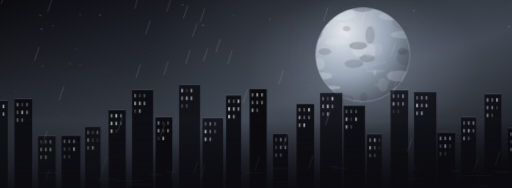
t = 0.00 s
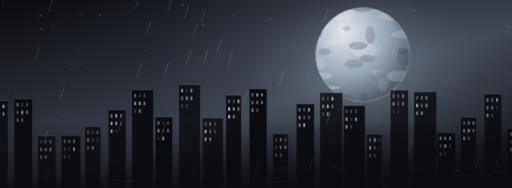
t = 1.67 s
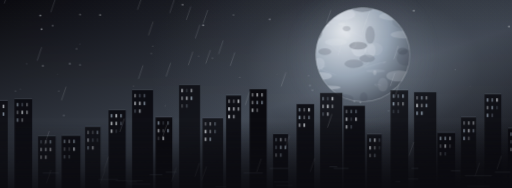
t = 3.33 s
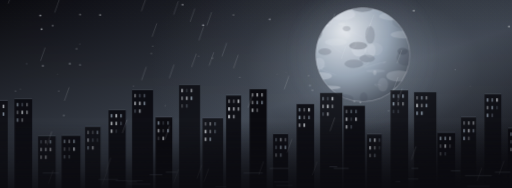
t = 5.00 s
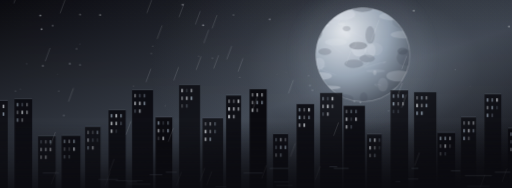
t = 6.67 s
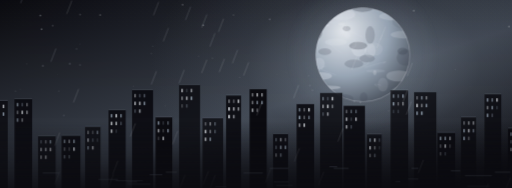
t = 8.33 s

The animated SVG that drew these frames (rendered in a browser with its animation timeline set to each time). Animation: 4 CSS @keyframes rules; frames cover the first 8.33 s, repeats indefinitely.

<svg xmlns="http://www.w3.org/2000/svg" viewBox="0 0 1200 440" preserveAspectRatio="xMidYMid slice" aria-hidden="true"><defs><linearGradient id="sky" x2=".9" y2="1"><stop stop-color="#0b0b10"/><stop offset=".58" stop-color="#3d444f"/><stop offset="1" stop-color="#0b0b10"/></linearGradient><radialGradient id="halo"><stop stop-color="#9caaba" stop-opacity=".62"/><stop offset=".55" stop-color="#9caaba" stop-opacity=".13"/><stop offset="1" stop-color="#9caaba" stop-opacity="0"/></radialGradient><radialGradient id="orb" cx=".3" cy=".25" r=".9"><stop stop-color="#eef2f7"/><stop offset=".53" stop-color="#9caaba"/><stop offset="1" stop-color="#3d444f"/></radialGradient><linearGradient id="pet" x2="1" y2="1"><stop stop-color="#eef2f7"/><stop offset=".48" stop-color="#9caaba"/><stop offset="1" stop-color="#3d444f"/></linearGradient><linearGradient id="mist"><stop stop-color="#9caaba" stop-opacity="0"/><stop offset=".45" stop-color="#eef2f7" stop-opacity=".42"/><stop offset="1" stop-color="#9caaba" stop-opacity="0"/></linearGradient><linearGradient id="shade" x2="0" y2="1"><stop stop-color="#0b0b10" stop-opacity=".06"/><stop offset=".65" stop-color="#0b0b10" stop-opacity="0"/><stop offset="1" stop-color="#0b0b10" stop-opacity=".87"/></linearGradient><clipPath id="clip"><circle cx="850" cy="128" r="110"/></clipPath><g id="flower"><path transform="rotate(0)" d="M0 0C-17-2-23-25-13-35Q-6-43 0-35Q8-43 15-34C23-24 16-5 0 0Z" fill="url(#pet)" stroke="#eef2f7" stroke-opacity=".28" stroke-width=".8"/><path transform="rotate(72)" d="M0 0C-17-2-23-25-13-35Q-6-43 0-35Q8-43 15-34C23-24 16-5 0 0Z" fill="url(#pet)" stroke="#eef2f7" stroke-opacity=".28" stroke-width=".8"/><path transform="rotate(144)" d="M0 0C-17-2-23-25-13-35Q-6-43 0-35Q8-43 15-34C23-24 16-5 0 0Z" fill="url(#pet)" stroke="#eef2f7" stroke-opacity=".28" stroke-width=".8"/><path transform="rotate(216)" d="M0 0C-17-2-23-25-13-35Q-6-43 0-35Q8-43 15-34C23-24 16-5 0 0Z" fill="url(#pet)" stroke="#eef2f7" stroke-opacity=".28" stroke-width=".8"/><path transform="rotate(288)" d="M0 0C-17-2-23-25-13-35Q-6-43 0-35Q8-43 15-34C23-24 16-5 0 0Z" fill="url(#pet)" stroke="#eef2f7" stroke-opacity=".28" stroke-width=".8"/><circle r="6" fill="#3d444f"/><g stroke="#eef2f7" stroke-width="1"><path transform="rotate(0)" d="M0 0v-14m-1.5-1h3"/><path transform="rotate(45)" d="M0 0v-14m-1.5-1h3"/><path transform="rotate(90)" d="M0 0v-14m-1.5-1h3"/><path transform="rotate(135)" d="M0 0v-14m-1.5-1h3"/><path transform="rotate(180)" d="M0 0v-14m-1.5-1h3"/><path transform="rotate(225)" d="M0 0v-14m-1.5-1h3"/><path transform="rotate(270)" d="M0 0v-14m-1.5-1h3"/><path transform="rotate(315)" d="M0 0v-14m-1.5-1h3"/></g><circle r="2.5" fill="#eef2f7"/></g></defs><style>@media (prefers-reduced-motion:no-preference){.drift{animation:ka-drift 15s ease-in-out infinite alternate;transform-box:fill-box;transform-origin:center}.fall{animation:ka-fall 18s ease-in-out infinite alternate;transform-box:fill-box;transform-origin:center}.glow{animation:ka-glow 7s ease-in-out infinite alternate}.spark{animation:ka-spark 5s ease-in-out infinite alternate}.slow{animation:ka-drift 23s ease-in-out infinite alternate-reverse}}@keyframes ka-drift{from{transform:translate(-22px,3px)}to{transform:translate(25px,-5px)}}@keyframes ka-fall{from{transform:translate(-40px,-29px) rotate(-3deg)}to{transform:translate(40px,35px) rotate(4deg)}}@keyframes ka-glow{from{opacity:.4}to{opacity:.93}}@keyframes ka-spark{from{opacity:.32}to{opacity:1}}</style><rect width="1200" height="440" fill="url(#sky)"/><ellipse cx="850" cy="150" rx="500" ry="310" fill="url(#halo)" opacity=".75"/><g class="spark"><circle cx="188" cy="103" r="1" fill="#eef2f7" opacity="0.5"/><circle cx="649" cy="173" r="1" fill="#eef2f7" opacity="0.3"/><circle cx="768" cy="65" r="2" fill="#eef2f7" opacity="0.2"/><circle cx="428" cy="11" r="2" fill="#eef2f7" opacity="0.6"/><circle cx="138" cy="213" r="1" fill="#eef2f7" opacity="0.8"/><circle cx="124" cy="60" r="2" fill="#eef2f7" opacity="0.4"/><circle cx="164" cy="149" r="2" fill="#eef2f7" opacity="0.5"/><circle cx="547" cy="35" r="2" fill="#eef2f7" opacity="0.3"/><circle cx="95" cy="36" r="2" fill="#eef2f7" opacity="0.7"/><circle cx="562" cy="181" r="1" fill="#eef2f7" opacity="0.8"/><circle cx="830" cy="237" r="2" fill="#eef2f7" opacity="0.4"/><circle cx="355" cy="125" r="2" fill="#eef2f7" opacity="0.2"/><circle cx="632" cy="45" r="2" fill="#eef2f7" opacity="0.5"/><circle cx="910" cy="259" r="1" fill="#eef2f7" opacity="0.8"/><circle cx="150" cy="270" r="2" fill="#eef2f7" opacity="0.3"/><circle cx="871" cy="104" r="2" fill="#eef2f7" opacity="0.4"/><circle cx="63" cy="149" r="1" fill="#eef2f7" opacity="0.7"/><circle cx="336" cy="254" r="1" fill="#eef2f7" opacity="0.7"/><circle cx="888" cy="231" r="1" fill="#eef2f7" opacity="0.3"/><circle cx="844" cy="239" r="2" fill="#eef2f7" opacity="0.5"/><circle cx="180" cy="114" r="2" fill="#eef2f7" opacity="0.3"/><circle cx="387" cy="247" r="1" fill="#eef2f7" opacity="0.5"/><circle cx="235" cy="35" r="2" fill="#eef2f7" opacity="0.6"/><circle cx="98" cy="68" r="2" fill="#eef2f7" opacity="0.7"/><circle cx="73" cy="236" r="1" fill="#eef2f7" opacity="0.2"/><circle cx="1192" cy="62" r="2" fill="#eef2f7" opacity="0.6"/><circle cx="313" cy="201" r="1" fill="#eef2f7" opacity="0.7"/><circle cx="498" cy="136" r="2" fill="#eef2f7" opacity="0.2"/><circle cx="670" cy="169" r="1" fill="#eef2f7" opacity="0.2"/><circle cx="48" cy="209" r="1" fill="#eef2f7" opacity="0.4"/><circle cx="803" cy="148" r="1" fill="#eef2f7" opacity="0.3"/><circle cx="969" cy="25" r="2" fill="#eef2f7" opacity="0.7"/><circle cx="942" cy="131" r="2" fill="#eef2f7" opacity="0.2"/><circle cx="723" cy="177" r="2" fill="#eef2f7" opacity="0.2"/><circle cx="1101" cy="202" r="1" fill="#eef2f7" opacity="0.3"/><circle cx="839" cy="96" r="1" fill="#eef2f7" opacity="0.5"/><circle cx="63" cy="260" r="2" fill="#eef2f7" opacity="0.5"/><circle cx="135" cy="173" r="1" fill="#eef2f7" opacity="0.3"/><circle cx="101" cy="154" r="2" fill="#eef2f7" opacity="0.5"/><circle cx="812" cy="44" r="1" fill="#eef2f7" opacity="0.3"/><circle cx="755" cy="234" r="1" fill="#eef2f7" opacity="0.7"/><circle cx="37" cy="213" r="1" fill="#eef2f7" opacity="0.8"/><circle cx="726" cy="200" r="2" fill="#eef2f7" opacity="0.3"/><circle cx="358" cy="108" r="1" fill="#eef2f7" opacity="0.7"/><circle cx="732" cy="211" r="2" fill="#eef2f7" opacity="0.3"/><circle cx="837" cy="268" r="1" fill="#eef2f7" opacity="0.6"/><circle cx="188" cy="34" r="2" fill="#eef2f7" opacity="0.4"/><circle cx="1066" cy="163" r="1" fill="#eef2f7" opacity="0.6"/><circle cx="813" cy="188" r="1" fill="#eef2f7" opacity="0.6"/><circle cx="188" cy="152" r="2" fill="#eef2f7" opacity="0.3"/><circle cx="476" cy="59" r="2" fill="#eef2f7" opacity="0.7"/><circle cx="465" cy="131" r="1" fill="#eef2f7" opacity="0.6"/></g><circle cx="850" cy="128" r="185" fill="url(#halo)" class="glow"/><circle cx="850" cy="128" r="110" fill="url(#orb)" stroke="#eef2f7" stroke-opacity=".6"/><g clip-path="url(#clip)"><ellipse cx="951" cy="135" rx="22" ry="19" fill="#3d444f" opacity="0.2"/><ellipse cx="962" cy="46" rx="31" ry="17" fill="#eef2f7" opacity="0.3"/><ellipse cx="761" cy="121" rx="15" ry="8" fill="#3d444f" opacity="0.2"/><ellipse cx="780" cy="229" rx="31" ry="8" fill="#3d444f" opacity="0.2"/><ellipse cx="867" cy="82" rx="11" ry="21" fill="#3d444f" opacity="0.2"/><ellipse cx="841" cy="114" rx="18" ry="18" fill="#eef2f7" opacity="0.3"/><ellipse cx="925" cy="38" rx="37" ry="10" fill="#eef2f7" opacity="0.2"/><ellipse cx="878" cy="115" rx="19" ry="15" fill="#eef2f7" opacity="0.1"/><ellipse cx="800" cy="231" rx="28" ry="11" fill="#3d444f" opacity="0.2"/><ellipse cx="779" cy="38" rx="25" ry="17" fill="#eef2f7" opacity="0.1"/><ellipse cx="748" cy="149" rx="13" ry="14" fill="#eef2f7" opacity="0.2"/><ellipse cx="938" cy="49" rx="19" ry="17" fill="#3d444f" opacity="0.1"/><ellipse cx="897" cy="198" rx="12" ry="16" fill="#eef2f7" opacity="0.1"/><ellipse cx="829" cy="149" rx="22" ry="10" fill="#3d444f" opacity="0.2"/><ellipse cx="940" cy="214" rx="23" ry="13" fill="#eef2f7" opacity="0.1"/><ellipse cx="867" cy="118" rx="13" ry="17" fill="#eef2f7" opacity="0.2"/><ellipse cx="739" cy="75" rx="16" ry="18" fill="#3d444f" opacity="0.3"/><ellipse cx="935" cy="178" rx="30" ry="13" fill="#eef2f7" opacity="0.2"/><ellipse cx="787" cy="99" rx="26" ry="8" fill="#eef2f7" opacity="0.2"/><ellipse cx="750" cy="178" rx="28" ry="9" fill="#eef2f7" opacity="0.3"/><ellipse cx="814" cy="83" rx="7" ry="6" fill="#eef2f7" opacity="0.2"/><ellipse cx="860" cy="137" rx="18" ry="9" fill="#3d444f" opacity="0.2"/><ellipse cx="880" cy="166" rx="22" ry="4" fill="#eef2f7" opacity="0.1"/><ellipse cx="812" cy="67" rx="9" ry="6" fill="#3d444f" opacity="0.2"/><ellipse cx="849" cy="19" rx="25" ry="9" fill="#3d444f" opacity="0.3"/><ellipse cx="761" cy="205" rx="37" ry="5" fill="#eef2f7" opacity="0.3"/><ellipse cx="839" cy="107" rx="21" ry="9" fill="#3d444f" opacity="0.3"/><ellipse cx="878" cy="170" rx="4" ry="6" fill="#eef2f7" opacity="0.2"/><ellipse cx="737" cy="59" rx="35" ry="5" fill="#eef2f7" opacity="0.3"/><ellipse cx="800" cy="56" rx="8" ry="3" fill="#eef2f7" opacity="0.3"/><ellipse cx="801" cy="34" rx="31" ry="13" fill="#eef2f7" opacity="0.3"/><ellipse cx="945" cy="81" rx="30" ry="9" fill="#eef2f7" opacity="0.2"/><ellipse cx="852" cy="228" rx="9" ry="12" fill="#3d444f" opacity="0.2"/><ellipse cx="943" cy="120" rx="12" ry="8" fill="#3d444f" opacity="0.3"/><ellipse cx="903" cy="18" rx="17" ry="11" fill="#eef2f7" opacity="0.3"/><path d="M783 100q-29 -8 17 24" stroke="#eef2f7" opacity=".22" fill="none"/><path d="M822 110q18 5 8 -18" stroke="#eef2f7" opacity=".22" fill="none"/><path d="M941 49q10 -8 37 22" stroke="#eef2f7" opacity=".22" fill="none"/><path d="M843 81q22 17 -25 -10" stroke="#eef2f7" opacity=".22" fill="none"/><path d="M864 144q1 11 -33 16" stroke="#eef2f7" opacity=".22" fill="none"/><path d="M897 148q25 -10 -42 10" stroke="#eef2f7" opacity=".22" fill="none"/><path d="M755 209q-18 4 -51 -16" stroke="#eef2f7" opacity=".22" fill="none"/><path d="M885 203q-18 -10 8 -3" stroke="#eef2f7" opacity=".22" fill="none"/><path d="M765 155q-35 3 22 20" stroke="#eef2f7" opacity=".22" fill="none"/></g><g><rect x="-20" y="235" width="39" height="206" fill="#0b0b10" opacity="0.8"/><path d="M-20 235h39" stroke="#9caaba" opacity=".5"/><rect x="-15" y="245" width="4" height="8" fill="#9caaba" opacity="0.3"/><rect x="-4" y="245" width="4" height="8" fill="#eef2f7" opacity="0.6"/><rect x="7" y="245" width="4" height="8" fill="#eef2f7" opacity="0.6"/><rect x="-15" y="263" width="4" height="8" fill="#9caaba" opacity="0.7"/><rect x="-4" y="263" width="4" height="8" fill="#eef2f7" opacity="0.7"/><rect x="7" y="263" width="4" height="8" fill="#9caaba" opacity="0.7"/><rect x="-15" y="281" width="4" height="8" fill="#eef2f7" opacity="0.2"/><rect x="-4" y="281" width="4" height="8" fill="#eef2f7" opacity="0.3"/></g><g><rect x="35" y="231" width="41" height="210" fill="#0b0b10" opacity="0.9"/><path d="M35 231h41" stroke="#9caaba" opacity=".5"/><rect x="40" y="241" width="4" height="8" fill="#9caaba" opacity="0.6"/><rect x="51" y="241" width="4" height="8" fill="#9caaba" opacity="0.3"/><rect x="62" y="241" width="4" height="8" fill="#eef2f7" opacity="0.3"/><rect x="40" y="259" width="4" height="8" fill="#eef2f7" opacity="0.3"/><rect x="51" y="259" width="4" height="8" fill="#eef2f7" opacity="0.6"/><rect x="62" y="259" width="4" height="8" fill="#eef2f7" opacity="0.4"/><rect x="40" y="277" width="4" height="8" fill="#9caaba" opacity="0.5"/><rect x="51" y="277" width="4" height="8" fill="#eef2f7" opacity="0.3"/></g><g><rect x="90" y="318" width="41" height="123" fill="#0b0b10" opacity="0.8"/><path d="M90 318h41" stroke="#9caaba" opacity=".5"/><rect x="95" y="328" width="4" height="8" fill="#9caaba" opacity="0.3"/><rect x="106" y="328" width="4" height="8" fill="#eef2f7" opacity="0.3"/><rect x="117" y="328" width="4" height="8" fill="#9caaba" opacity="0.6"/><rect x="95" y="346" width="4" height="8" fill="#eef2f7" opacity="0.5"/><rect x="106" y="346" width="4" height="8" fill="#eef2f7" opacity="0.5"/><rect x="117" y="346" width="4" height="8" fill="#eef2f7" opacity="0.6"/><rect x="95" y="364" width="4" height="8" fill="#eef2f7" opacity="0.5"/><rect x="106" y="364" width="4" height="8" fill="#eef2f7" opacity="0.6"/></g><g><rect x="145" y="317" width="44" height="124" fill="#0b0b10" opacity="0.9"/><path d="M145 317h44" stroke="#9caaba" opacity=".5"/><rect x="150" y="327" width="4" height="8" fill="#9caaba" opacity="0.6"/><rect x="161" y="327" width="4" height="8" fill="#eef2f7" opacity="0.4"/><rect x="172" y="327" width="4" height="8" fill="#9caaba" opacity="0.7"/><rect x="150" y="345" width="4" height="8" fill="#eef2f7" opacity="0.3"/><rect x="161" y="345" width="4" height="8" fill="#eef2f7" opacity="0.2"/><rect x="172" y="345" width="4" height="8" fill="#eef2f7" opacity="0.8"/><rect x="150" y="363" width="4" height="8" fill="#9caaba" opacity="0.5"/><rect x="161" y="363" width="4" height="8" fill="#9caaba" opacity="0.4"/></g><g><rect x="200" y="296" width="36" height="145" fill="#0b0b10" opacity="0.8"/><path d="M200 296h36" stroke="#9caaba" opacity=".5"/><rect x="205" y="306" width="4" height="8" fill="#eef2f7" opacity="0.3"/><rect x="216" y="306" width="4" height="8" fill="#eef2f7" opacity="0.2"/><rect x="227" y="306" width="4" height="8" fill="#9caaba" opacity="0.5"/><rect x="205" y="324" width="4" height="8" fill="#eef2f7" opacity="0.5"/><rect x="216" y="324" width="4" height="8" fill="#9caaba" opacity="0.3"/><rect x="227" y="324" width="4" height="8" fill="#9caaba" opacity="0.2"/><rect x="205" y="342" width="4" height="8" fill="#9caaba" opacity="0.6"/><rect x="216" y="342" width="4" height="8" fill="#eef2f7" opacity="0.6"/></g><g><rect x="255" y="257" width="40" height="184" fill="#0b0b10" opacity="0.9"/><path d="M255 257h40" stroke="#9caaba" opacity=".5"/><rect x="260" y="267" width="4" height="8" fill="#9caaba" opacity="0.7"/><rect x="271" y="267" width="4" height="8" fill="#eef2f7" opacity="0.7"/><rect x="282" y="267" width="4" height="8" fill="#9caaba" opacity="0.6"/><rect x="260" y="285" width="4" height="8" fill="#eef2f7" opacity="0.7"/><rect x="271" y="285" width="4" height="8" fill="#eef2f7" opacity="0.6"/><rect x="282" y="285" width="4" height="8" fill="#9caaba" opacity="0.3"/><rect x="260" y="303" width="4" height="8" fill="#eef2f7" opacity="0.7"/><rect x="271" y="303" width="4" height="8" fill="#9caaba" opacity="0.2"/></g><g><rect x="310" y="210" width="49" height="231" fill="#0b0b10" opacity="0.9"/><path d="M310 210h49" stroke="#9caaba" opacity=".5"/><rect x="315" y="220" width="4" height="8" fill="#eef2f7" opacity="0.4"/><rect x="326" y="220" width="4" height="8" fill="#9caaba" opacity="0.3"/><rect x="337" y="220" width="4" height="8" fill="#9caaba" opacity="0.4"/><rect x="315" y="238" width="4" height="8" fill="#eef2f7" opacity="0.6"/><rect x="326" y="238" width="4" height="8" fill="#eef2f7" opacity="0.6"/><rect x="337" y="238" width="4" height="8" fill="#9caaba" opacity="0.7"/><rect x="315" y="256" width="4" height="8" fill="#9caaba" opacity="0.3"/><rect x="326" y="256" width="4" height="8" fill="#eef2f7" opacity="0.5"/></g><g><rect x="365" y="274" width="39" height="167" fill="#0b0b10" opacity="1"/><path d="M365 274h39" stroke="#9caaba" opacity=".5"/><rect x="370" y="284" width="4" height="8" fill="#9caaba" opacity="0.7"/><rect x="381" y="284" width="4" height="8" fill="#9caaba" opacity="0.2"/><rect x="392" y="284" width="4" height="8" fill="#9caaba" opacity="0.4"/><rect x="370" y="302" width="4" height="8" fill="#eef2f7" opacity="0.6"/><rect x="381" y="302" width="4" height="8" fill="#eef2f7" opacity="0.2"/><rect x="392" y="302" width="4" height="8" fill="#9caaba" opacity="0.7"/><rect x="370" y="320" width="4" height="8" fill="#eef2f7" opacity="0.2"/><rect x="381" y="320" width="4" height="8" fill="#eef2f7" opacity="0.7"/></g><g><rect x="420" y="198" width="49" height="243" fill="#0b0b10" opacity="0.8"/><path d="M420 198h49" stroke="#9caaba" opacity=".5"/><rect x="425" y="208" width="4" height="8" fill="#eef2f7" opacity="0.6"/><rect x="436" y="208" width="4" height="8" fill="#9caaba" opacity="0.2"/><rect x="447" y="208" width="4" height="8" fill="#eef2f7" opacity="0.5"/><rect x="425" y="226" width="4" height="8" fill="#eef2f7" opacity="0.4"/><rect x="436" y="226" width="4" height="8" fill="#eef2f7" opacity="0.6"/><rect x="447" y="226" width="4" height="8" fill="#9caaba" opacity="0.8"/><rect x="425" y="244" width="4" height="8" fill="#eef2f7" opacity="0.2"/><rect x="436" y="244" width="4" height="8" fill="#9caaba" opacity="0.3"/></g><g><rect x="475" y="276" width="48" height="165" fill="#0b0b10" opacity="0.8"/><path d="M475 276h48" stroke="#9caaba" opacity=".5"/><rect x="480" y="286" width="4" height="8" fill="#eef2f7" opacity="0.3"/><rect x="491" y="286" width="4" height="8" fill="#eef2f7" opacity="0.4"/><rect x="502" y="286" width="4" height="8" fill="#9caaba" opacity="0.4"/><rect x="480" y="304" width="4" height="8" fill="#eef2f7" opacity="0.8"/><rect x="491" y="304" width="4" height="8" fill="#eef2f7" opacity="0.4"/><rect x="502" y="304" width="4" height="8" fill="#9caaba" opacity="0.4"/><rect x="480" y="322" width="4" height="8" fill="#eef2f7" opacity="0.8"/><rect x="491" y="322" width="4" height="8" fill="#9caaba" opacity="0.8"/></g><g><rect x="530" y="223" width="35" height="218" fill="#0b0b10" opacity="0.9"/><path d="M530 223h35" stroke="#9caaba" opacity=".5"/><rect x="535" y="233" width="4" height="8" fill="#eef2f7" opacity="0.4"/><rect x="546" y="233" width="4" height="8" fill="#eef2f7" opacity="0.3"/><rect x="557" y="233" width="4" height="8" fill="#eef2f7" opacity="0.7"/><rect x="535" y="251" width="4" height="8" fill="#eef2f7" opacity="0.8"/><rect x="546" y="251" width="4" height="8" fill="#eef2f7" opacity="0.6"/><rect x="557" y="251" width="4" height="8" fill="#eef2f7" opacity="0.5"/><rect x="535" y="269" width="4" height="8" fill="#eef2f7" opacity="0.8"/><rect x="546" y="269" width="4" height="8" fill="#eef2f7" opacity="0.5"/></g><g><rect x="585" y="208" width="40" height="233" fill="#0b0b10" opacity="1"/><path d="M585 208h40" stroke="#9caaba" opacity=".5"/><rect x="590" y="218" width="4" height="8" fill="#eef2f7" opacity="0.4"/><rect x="601" y="218" width="4" height="8" fill="#eef2f7" opacity="0.6"/><rect x="612" y="218" width="4" height="8" fill="#eef2f7" opacity="0.5"/><rect x="590" y="236" width="4" height="8" fill="#eef2f7" opacity="0.4"/><rect x="601" y="236" width="4" height="8" fill="#9caaba" opacity="0.6"/><rect x="612" y="236" width="4" height="8" fill="#9caaba" opacity="0.6"/><rect x="590" y="254" width="4" height="8" fill="#eef2f7" opacity="0.6"/><rect x="601" y="254" width="4" height="8" fill="#eef2f7" opacity="0.3"/></g><g><rect x="640" y="313" width="35" height="128" fill="#0b0b10" opacity="0.9"/><path d="M640 313h35" stroke="#9caaba" opacity=".5"/><rect x="645" y="323" width="4" height="8" fill="#9caaba" opacity="0.4"/><rect x="656" y="323" width="4" height="8" fill="#eef2f7" opacity="0.5"/><rect x="667" y="323" width="4" height="8" fill="#eef2f7" opacity="0.3"/><rect x="645" y="341" width="4" height="8" fill="#9caaba" opacity="0.4"/><rect x="656" y="341" width="4" height="8" fill="#9caaba" opacity="0.8"/><rect x="667" y="341" width="4" height="8" fill="#9caaba" opacity="0.8"/><rect x="645" y="359" width="4" height="8" fill="#eef2f7" opacity="0.4"/><rect x="656" y="359" width="4" height="8" fill="#9caaba" opacity="0.6"/></g><g><rect x="695" y="243" width="41" height="198" fill="#0b0b10" opacity="0.9"/><path d="M695 243h41" stroke="#9caaba" opacity=".5"/><rect x="700" y="253" width="4" height="8" fill="#9caaba" opacity="0.6"/><rect x="711" y="253" width="4" height="8" fill="#eef2f7" opacity="0.3"/><rect x="722" y="253" width="4" height="8" fill="#eef2f7" opacity="0.7"/><rect x="700" y="271" width="4" height="8" fill="#9caaba" opacity="0.8"/><rect x="711" y="271" width="4" height="8" fill="#eef2f7" opacity="0.3"/><rect x="722" y="271" width="4" height="8" fill="#9caaba" opacity="0.5"/><rect x="700" y="289" width="4" height="8" fill="#eef2f7" opacity="0.5"/><rect x="711" y="289" width="4" height="8" fill="#eef2f7" opacity="0.7"/></g><g><rect x="750" y="217" width="52" height="224" fill="#0b0b10" opacity="0.8"/><path d="M750 217h52" stroke="#9caaba" opacity=".5"/><rect x="755" y="227" width="4" height="8" fill="#9caaba" opacity="0.5"/><rect x="766" y="227" width="4" height="8" fill="#9caaba" opacity="0.3"/><rect x="777" y="227" width="4" height="8" fill="#eef2f7" opacity="0.7"/><rect x="755" y="245" width="4" height="8" fill="#eef2f7" opacity="0.5"/><rect x="766" y="245" width="4" height="8" fill="#eef2f7" opacity="0.7"/><rect x="777" y="245" width="4" height="8" fill="#eef2f7" opacity="0.4"/><rect x="755" y="263" width="4" height="8" fill="#9caaba" opacity="0.3"/><rect x="766" y="263" width="4" height="8" fill="#eef2f7" opacity="0.5"/></g><g><rect x="805" y="247" width="50" height="194" fill="#0b0b10" opacity="0.9"/><path d="M805 247h50" stroke="#9caaba" opacity=".5"/><rect x="810" y="257" width="4" height="8" fill="#eef2f7" opacity="0.3"/><rect x="821" y="257" width="4" height="8" fill="#9caaba" opacity="0.4"/><rect x="832" y="257" width="4" height="8" fill="#9caaba" opacity="0.4"/><rect x="810" y="275" width="4" height="8" fill="#eef2f7" opacity="0.6"/><rect x="821" y="275" width="4" height="8" fill="#9caaba" opacity="0.2"/><rect x="832" y="275" width="4" height="8" fill="#eef2f7" opacity="0.6"/><rect x="810" y="293" width="4" height="8" fill="#eef2f7" opacity="0.6"/><rect x="821" y="293" width="4" height="8" fill="#9caaba" opacity="0.3"/></g><g><rect x="860" y="314" width="34" height="127" fill="#0b0b10" opacity="0.8"/><path d="M860 314h34" stroke="#9caaba" opacity=".5"/><rect x="865" y="324" width="4" height="8" fill="#9caaba" opacity="0.7"/><rect x="876" y="324" width="4" height="8" fill="#eef2f7" opacity="0.7"/><rect x="887" y="324" width="4" height="8" fill="#9caaba" opacity="0.3"/><rect x="865" y="342" width="4" height="8" fill="#eef2f7" opacity="0.8"/><rect x="876" y="342" width="4" height="8" fill="#eef2f7" opacity="0.4"/><rect x="887" y="342" width="4" height="8" fill="#9caaba" opacity="0.2"/><rect x="865" y="360" width="4" height="8" fill="#eef2f7" opacity="0.4"/><rect x="876" y="360" width="4" height="8" fill="#9caaba" opacity="0.5"/></g><g><rect x="915" y="211" width="41" height="230" fill="#0b0b10" opacity="0.8"/><path d="M915 211h41" stroke="#9caaba" opacity=".5"/><rect x="920" y="221" width="4" height="8" fill="#9caaba" opacity="0.6"/><rect x="931" y="221" width="4" height="8" fill="#9caaba" opacity="0.4"/><rect x="942" y="221" width="4" height="8" fill="#9caaba" opacity="0.7"/><rect x="920" y="239" width="4" height="8" fill="#9caaba" opacity="0.8"/><rect x="931" y="239" width="4" height="8" fill="#eef2f7" opacity="0.3"/><rect x="942" y="239" width="4" height="8" fill="#eef2f7" opacity="0.4"/><rect x="920" y="257" width="4" height="8" fill="#9caaba" opacity="0.2"/><rect x="931" y="257" width="4" height="8" fill="#9caaba" opacity="0.2"/></g><g><rect x="970" y="215" width="52" height="226" fill="#0b0b10" opacity="0.8"/><path d="M970 215h52" stroke="#9caaba" opacity=".5"/><rect x="975" y="225" width="4" height="8" fill="#eef2f7" opacity="0.3"/><rect x="986" y="225" width="4" height="8" fill="#9caaba" opacity="0.6"/><rect x="997" y="225" width="4" height="8" fill="#eef2f7" opacity="0.4"/><rect x="975" y="243" width="4" height="8" fill="#eef2f7" opacity="0.7"/><rect x="986" y="243" width="4" height="8" fill="#eef2f7" opacity="0.4"/><rect x="997" y="243" width="4" height="8" fill="#9caaba" opacity="0.7"/><rect x="975" y="261" width="4" height="8" fill="#9caaba" opacity="0.7"/><rect x="986" y="261" width="4" height="8" fill="#9caaba" opacity="0.8"/></g><g><rect x="1025" y="310" width="41" height="131" fill="#0b0b10" opacity="0.9"/><path d="M1025 310h41" stroke="#9caaba" opacity=".5"/><rect x="1030" y="320" width="4" height="8" fill="#9caaba" opacity="0.8"/><rect x="1041" y="320" width="4" height="8" fill="#9caaba" opacity="0.7"/><rect x="1052" y="320" width="4" height="8" fill="#eef2f7" opacity="0.5"/><rect x="1030" y="338" width="4" height="8" fill="#eef2f7" opacity="0.3"/><rect x="1041" y="338" width="4" height="8" fill="#eef2f7" opacity="0.7"/><rect x="1052" y="338" width="4" height="8" fill="#eef2f7" opacity="0.2"/><rect x="1030" y="356" width="4" height="8" fill="#eef2f7" opacity="0.3"/><rect x="1041" y="356" width="4" height="8" fill="#9caaba" opacity="0.3"/></g><g><rect x="1080" y="274" width="35" height="167" fill="#0b0b10" opacity="0.8"/><path d="M1080 274h35" stroke="#9caaba" opacity=".5"/><rect x="1085" y="284" width="4" height="8" fill="#eef2f7" opacity="0.3"/><rect x="1096" y="284" width="4" height="8" fill="#eef2f7" opacity="0.4"/><rect x="1107" y="284" width="4" height="8" fill="#eef2f7" opacity="0.4"/><rect x="1085" y="302" width="4" height="8" fill="#9caaba" opacity="0.7"/><rect x="1096" y="302" width="4" height="8" fill="#eef2f7" opacity="0.6"/><rect x="1107" y="302" width="4" height="8" fill="#9caaba" opacity="0.5"/><rect x="1085" y="320" width="4" height="8" fill="#9caaba" opacity="0.8"/><rect x="1096" y="320" width="4" height="8" fill="#eef2f7" opacity="0.3"/></g><g><rect x="1135" y="220" width="39" height="221" fill="#0b0b10" opacity="0.8"/><path d="M1135 220h39" stroke="#9caaba" opacity=".5"/><rect x="1140" y="230" width="4" height="8" fill="#9caaba" opacity="0.7"/><rect x="1151" y="230" width="4" height="8" fill="#9caaba" opacity="0.5"/><rect x="1162" y="230" width="4" height="8" fill="#eef2f7" opacity="0.6"/><rect x="1140" y="248" width="4" height="8" fill="#eef2f7" opacity="0.4"/><rect x="1151" y="248" width="4" height="8" fill="#9caaba" opacity="0.6"/><rect x="1162" y="248" width="4" height="8" fill="#9caaba" opacity="0.2"/><rect x="1140" y="266" width="4" height="8" fill="#9caaba" opacity="0.7"/><rect x="1151" y="266" width="4" height="8" fill="#9caaba" opacity="0.3"/></g><g><rect x="1190" y="300" width="51" height="141" fill="#0b0b10" opacity="1"/><path d="M1190 300h51" stroke="#9caaba" opacity=".5"/><rect x="1195" y="310" width="4" height="8" fill="#9caaba" opacity="0.5"/><rect x="1206" y="310" width="4" height="8" fill="#9caaba" opacity="0.7"/><rect x="1217" y="310" width="4" height="8" fill="#eef2f7" opacity="0.2"/><rect x="1195" y="328" width="4" height="8" fill="#9caaba" opacity="0.3"/><rect x="1206" y="328" width="4" height="8" fill="#9caaba" opacity="0.8"/><rect x="1217" y="328" width="4" height="8" fill="#9caaba" opacity="0.7"/><rect x="1195" y="346" width="4" height="8" fill="#eef2f7" opacity="0.4"/><rect x="1206" y="346" width="4" height="8" fill="#9caaba" opacity="0.4"/></g><g class="glow" stroke="#9caaba" opacity=".48"><path d="M642 426h35"/><path d="M632 394h44"/><path d="M389 403h26"/><path d="M1094 436h53"/><path d="M1159 403h36"/><path d="M351 409h30"/><path d="M1089 411h63"/><path d="M782 394h35"/><path d="M956 419h24"/><path d="M772 390h18"/><path d="M647 434h39"/><path d="M927 425h11"/><path d="M299 426h23"/><path d="M1056 400h22"/><path d="M964 394h16"/><path d="M231 420h46"/><path d="M272 423h63"/><path d="M571 405h45"/><path d="M300 431h53"/><path d="M101 405h38"/><path d="M505 437h26"/></g><g class="fall" stroke="#eef2f7" stroke-width="1" opacity=".32"><path d="M437 165l-12 31"/><path d="M969 238l-12 31"/><path d="M377 6l-12 31"/><path d="M190 210l-12 31"/><path d="M562 118l-12 31"/><path d="M1201 416l-12 31"/><path d="M900 82l-12 31"/><path d="M510 411l-12 31"/><path d="M422 308l-12 31"/><path d="M490 141l-12 31"/><path d="M494 402l-12 31"/><path d="M705 200l-12 31"/><path d="M323 290l-12 31"/><path d="M619 240l-12 31"/><path d="M971 148l-12 31"/><path d="M490 35l-12 31"/><path d="M452 17l-12 31"/><path d="M146 403l-12 31"/><path d="M529 45l-12 31"/><path d="M707 348l-12 31"/><path d="M841 133l-12 31"/><path d="M764 403l-12 31"/><path d="M372 168l-12 31"/><path d="M272 409l-12 31"/><path d="M146 312l-12 31"/><path d="M509 79l-12 31"/><path d="M66 -22l-12 31"/><path d="M137 115l-12 31"/><path d="M809 301l-12 31"/><path d="M282 378l-12 31"/><path d="M531 139l-12 31"/><path d="M400 67l-12 31"/><path d="M439 411l-12 31"/><path d="M997 375l-12 31"/><path d="M817 58l-12 31"/><path d="M639 398l-12 31"/><path d="M908 63l-12 31"/><path d="M174 3l-12 31"/><path d="M-1 -11l-12 31"/><path d="M960 211l-12 31"/><path d="M1149 430l-12 31"/><path d="M588 147l-12 31"/></g><rect width="1200" height="440" fill="url(#shade)"/></svg>
